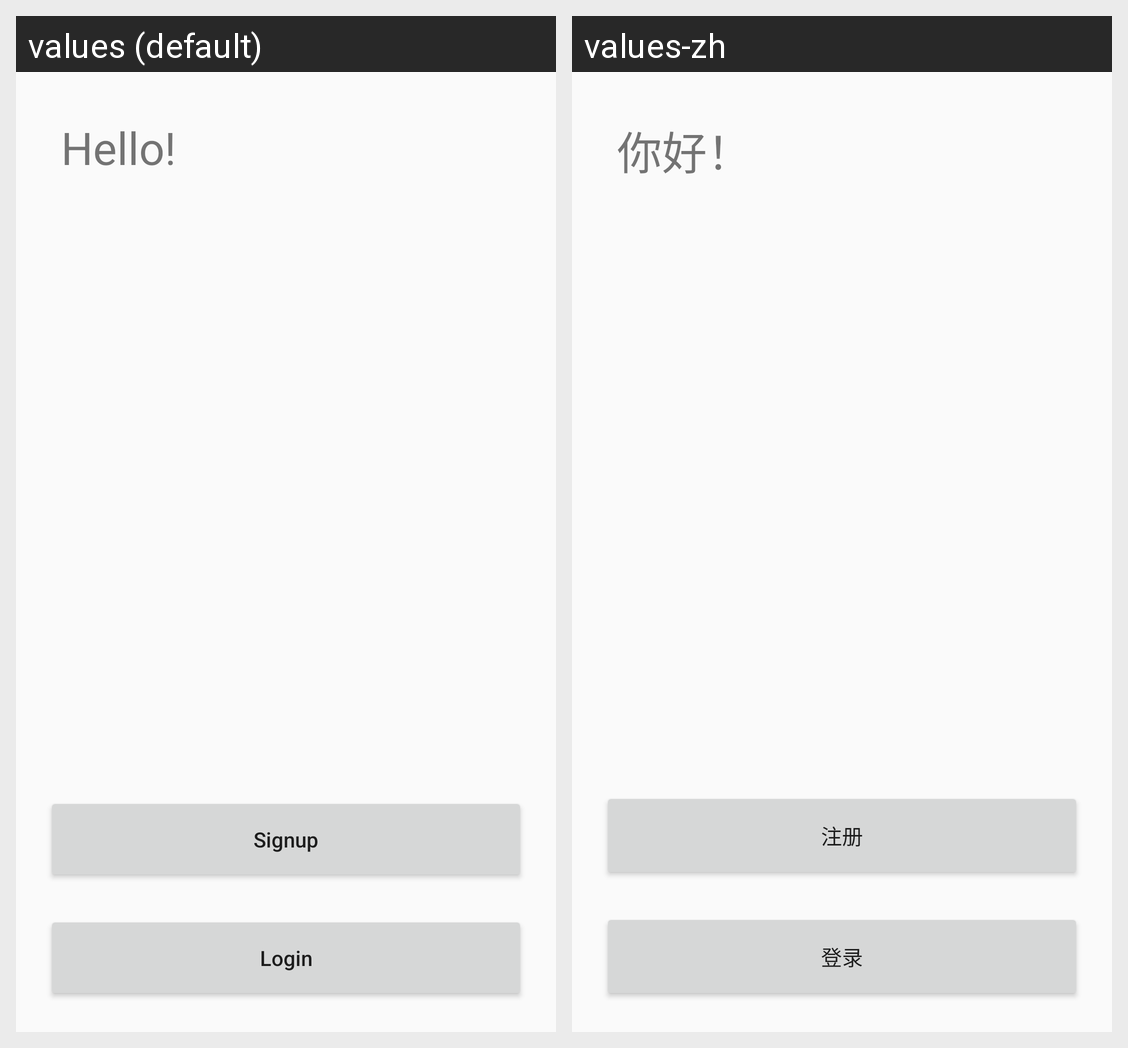

The Android screen above is rendered under two locales of the same app. Produce the string resources it draws, with the default and per-locale values.
Android screen res/layout/constraint_layout.xml rendered under 2 locales, left to right: values (default), values-zh. Device: Nexus 5 (rendered at 1080×1920; each locale shown at half size, 540×960, under a caption strip naming it); theme AppTheme.
Strings drawn on this screen, with the default value and each locale's value (text and hints the layout hard-codes, and strings that could not be matched under every locale, appear in the picture but are not listed):

hello
  values: Hello!
  values-zh: 你好！

signup
  values: Signup
  values-zh: 注册

login
  values: Login
  values-zh: 登录
